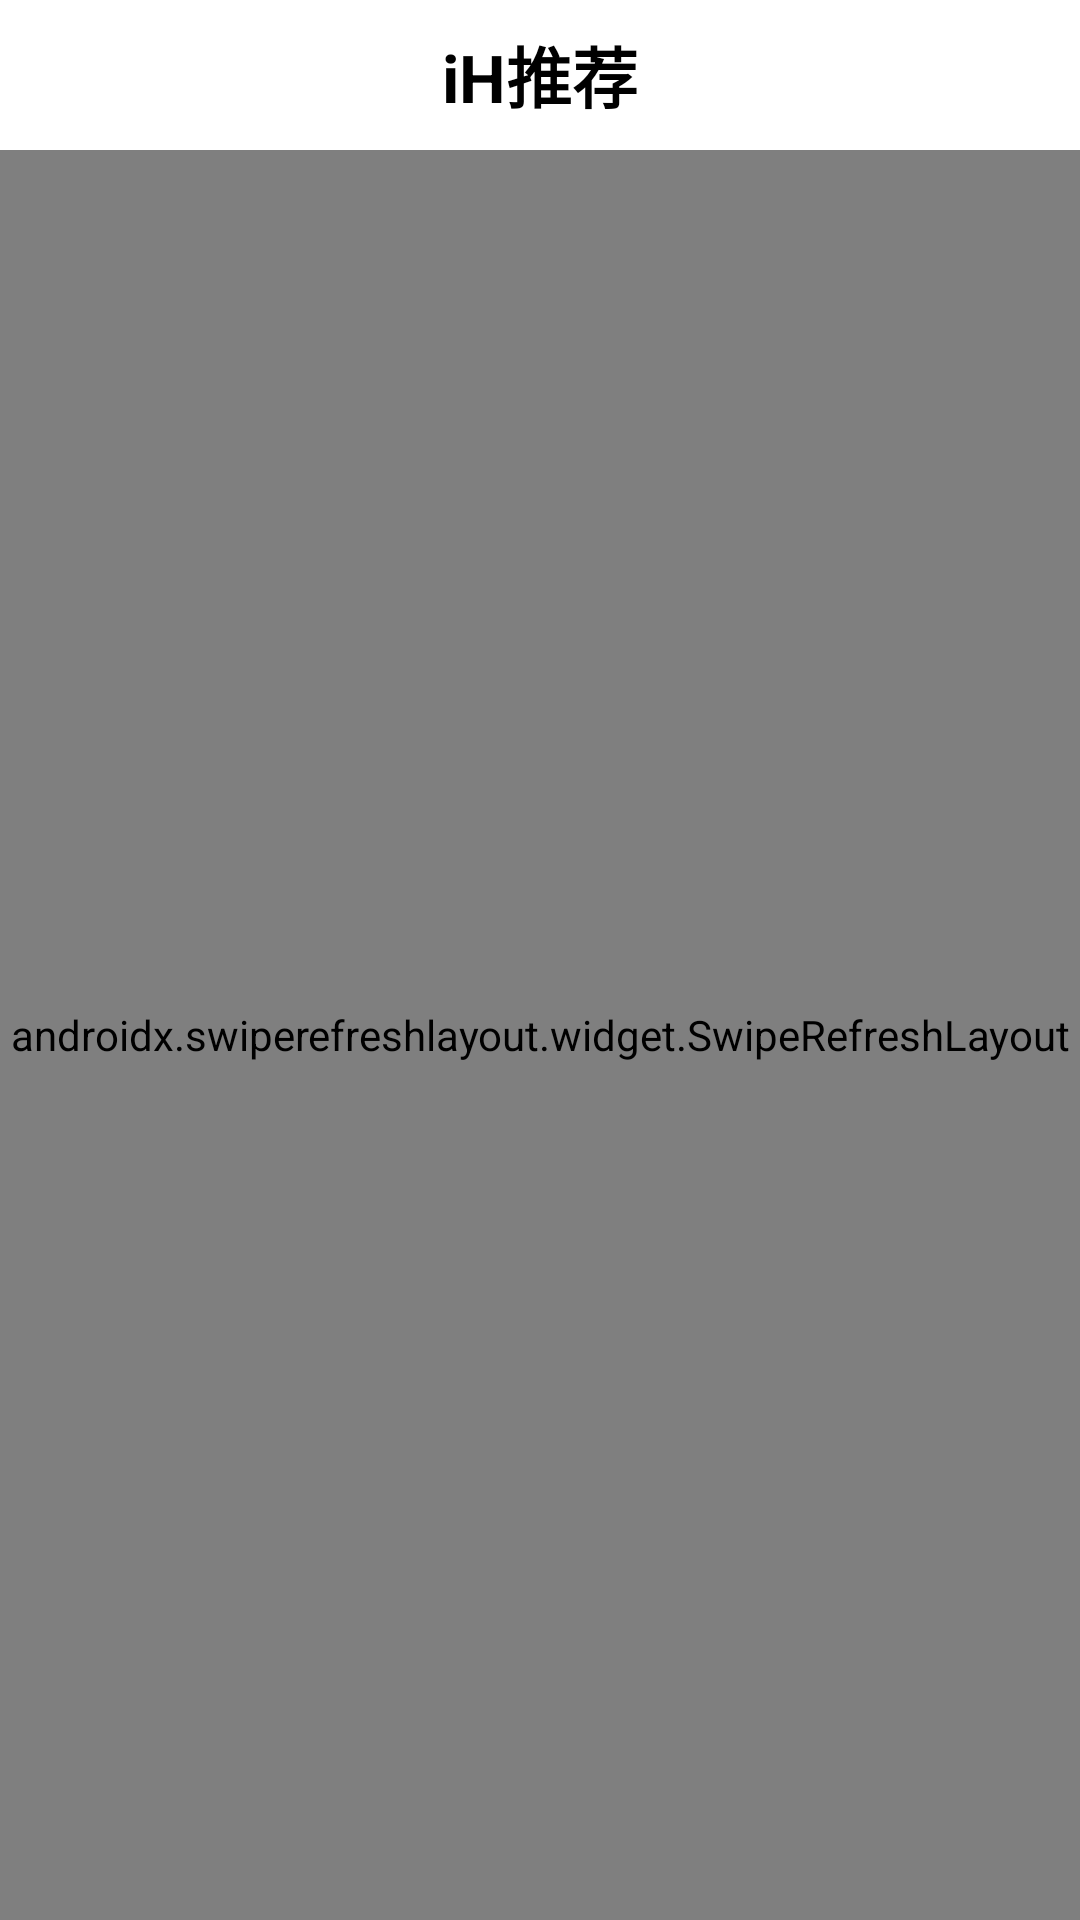

Write the Android layout XML for this screen, with the resource values it uses.
<!-- AndroidManifest.xml: application theme Theme.Weibo_panxuqi -->
<!-- res/layout/fragment_home.xml -->
<?xml version="1.0" encoding="utf-8"?>
<androidx.constraintlayout.widget.ConstraintLayout xmlns:android="http://schemas.android.com/apk/res/android"
    xmlns:app="http://schemas.android.com/apk/res-auto"
    xmlns:tools="http://schemas.android.com/tools"
    android:layout_width="match_parent"
    android:layout_height="match_parent">

    <TextView
        android:id="@+id/iHrec"
        android:layout_width="match_parent"
        android:layout_height="50dp"
        android:background="@color/white"
        android:gravity="center"
        android:text="iH推荐"
        android:textColor="@color/black"
        android:textSize="22dp"
        android:textStyle="bold"
        app:layout_constraintBottom_toBottomOf="parent"
        app:layout_constraintEnd_toEndOf="parent"
        app:layout_constraintHorizontal_bias="0.0"
        app:layout_constraintStart_toStartOf="parent"
        app:layout_constraintTop_toTopOf="parent"
        app:layout_constraintVertical_bias="0.0" />

    <androidx.swiperefreshlayout.widget.SwipeRefreshLayout
        android:id="@+id/swipe_refresh_layout"
        android:layout_width="match_parent"
        android:layout_height="match_parent"
        android:layout_marginTop="50dp">

        <androidx.recyclerview.widget.RecyclerView
            android:id="@+id/recycler_view"
            android:layout_width="match_parent"
            android:layout_height="match_parent"
            android:layout_marginTop="80dp"
            android:layout_marginBottom="8dp" />
    </androidx.swiperefreshlayout.widget.SwipeRefreshLayout>

    <androidx.constraintlayout.widget.ConstraintLayout
        android:id="@+id/inloading"
        android:layout_width="match_parent"
        android:layout_height="match_parent"
        app:layout_constraintBottom_toBottomOf="parent"
        app:layout_constraintEnd_toEndOf="parent"
        app:layout_constraintHorizontal_bias="0.5"
        app:layout_constraintStart_toStartOf="parent"
        app:layout_constraintTop_toTopOf="parent"
        app:layout_constraintVertical_bias="0.5"
        android:visibility="gone">
        <ProgressBar
            android:id="@+id/loading_spinner"
            android:layout_width="wrap_content"
            android:layout_height="wrap_content"
            android:visibility="visible"
            app:layout_constraintBottom_toBottomOf="parent"
            app:layout_constraintEnd_toEndOf="parent"
            app:layout_constraintHorizontal_bias="0.5"
            app:layout_constraintStart_toStartOf="parent"
            app:layout_constraintTop_toTopOf="parent"
            app:layout_constraintVertical_bias="0.5" />
        <TextView
            android:layout_width="match_parent"
            android:layout_height="25dp"
            app:layout_constraintBottom_toBottomOf="parent"
            app:layout_constraintEnd_toEndOf="parent"
            app:layout_constraintHorizontal_bias="0.5"
            app:layout_constraintStart_toStartOf="parent"
            app:layout_constraintTop_toTopOf="parent"
            app:layout_constraintVertical_bias="0.57"
            android:text="加载中"
            android:textSize="17dp"
            android:gravity="center">

        </TextView>
    </androidx.constraintlayout.widget.ConstraintLayout>

    <androidx.constraintlayout.widget.ConstraintLayout
        android:id="@+id/networkerror"
        android:layout_width="match_parent"
        android:layout_height="match_parent"
        app:layout_constraintBottom_toBottomOf="parent"
        app:layout_constraintEnd_toEndOf="parent"
        app:layout_constraintHorizontal_bias="0.5"
        app:layout_constraintStart_toStartOf="parent"
        app:layout_constraintTop_toTopOf="parent"
        app:layout_constraintVertical_bias="0.5"
        android:visibility="gone">

        <ImageView
            android:id="@+id/error_image"
            android:layout_width="120dp"
            android:layout_height="200dp"
            android:src="@drawable/fail"
            app:layout_constraintBottom_toBottomOf="parent"
            app:layout_constraintEnd_toEndOf="parent"
            app:layout_constraintHorizontal_bias="0.5"
            app:layout_constraintStart_toStartOf="parent"
            app:layout_constraintTop_toTopOf="parent"
            app:layout_constraintVertical_bias="0.5" />
    </androidx.constraintlayout.widget.ConstraintLayout>

    <TextView
        android:id="@+id/cur_no_content"
        android:layout_width="wrap_content"
        android:layout_height="wrap_content"
        android:text="暂无内容"
        android:visibility="gone"
        app:layout_constraintBottom_toBottomOf="parent"
        app:layout_constraintEnd_toEndOf="parent"
        app:layout_constraintStart_toStartOf="parent"
        app:layout_constraintTop_toTopOf="parent" />
</androidx.constraintlayout.widget.ConstraintLayout>
<!-- resources referenced by this layout -->
<resources>
  <color name="black">#FF000000</color>
  <color name="white">#FFFFFFFF</color>
  <!-- drawable fail: png bitmap (drawable, 5676 bytes) -->
  <style name="Theme.Weibo_panxuqi" parent="Base.Theme.Weibo_panxuqi" />
  <style name="Base.Theme.Weibo_panxuqi" parent="Theme.Material3.DayNight.NoActionBar">
          
          
      </style>
</resources>
